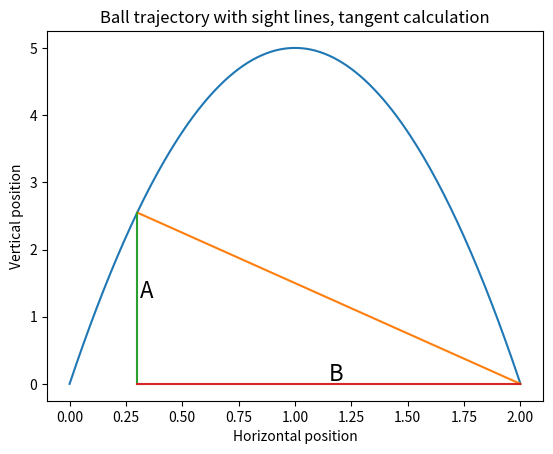

Python code for this plot:
import matplotlib.pyplot as plt

def ball_trajectory(x):
  vx = 0.99
  vy = 9.9
  a = -9.81
  #position = ((vy / vx) * x ) + ((a / 2 * vx**2)*(x**2))
  position = 10*x - 5*(x**2)
  return(position)

xs = [x/100 for x in list(range(201))]
ys = [ball_trajectory(x) for x in xs]
xs2 = [0.1, 2]
ys2 = [ball_trajectory(0.1),0]
xs3 = [0.2, 2]
ys3 = [ball_trajectory(0.2),0]
xs4 = [0.3, 2]
ys4 = [ball_trajectory(0.3),0]
xs5 = [0.3, 0.3]
ys5 = [0, ball_trajectory(0.3)]
xs6 = [0.3, 2]
ys6 = [0,0]
plt.plot(xs, ys, xs4, ys4, xs5, ys5, xs6, ys6)
plt.title('Ball trajectory with sight lines, tangent calculation')
plt.xlabel('Horizontal position')
plt.ylabel('Vertical position')
plt.text(0.31, ball_trajectory(0.3)/2, 'A', fontsize=16)
plt.text((0.3 + 2)/2,0.05, 'B', fontsize=16)
#plt.axhline(y=0)
plt.show()